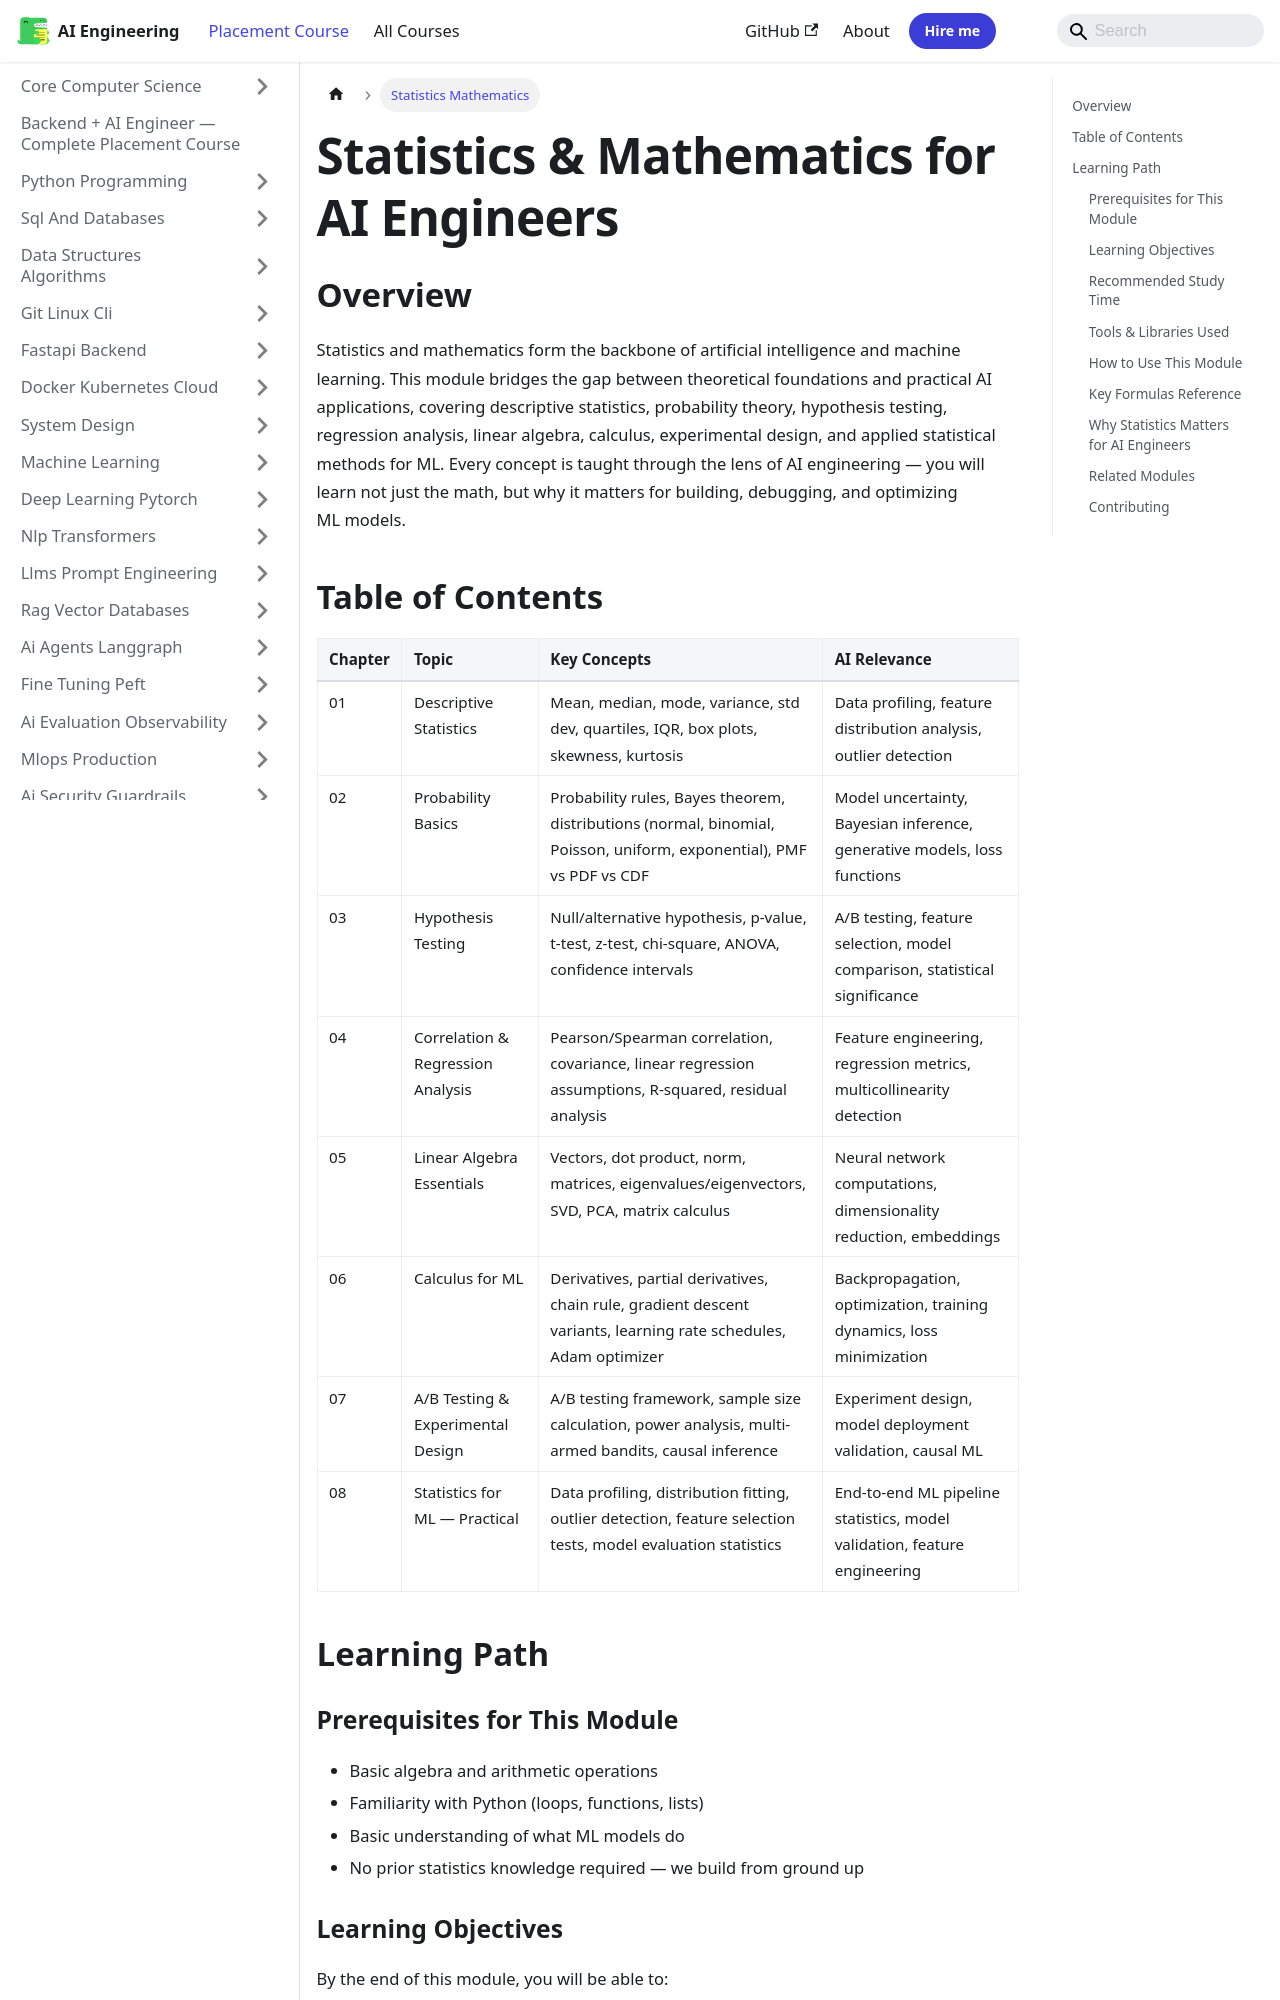

repository: Raushan666java/ai-engineering-journey · page: ai-engineering-placement/24-statistics-mathematics/index.html · generator: mkdocs

---
description: "Probability, distributions, hypothesis testing and linear algebra — the statistics interviewers expect you to reason with."
---

# Statistics & Mathematics for AI Engineers

## Overview

Statistics and mathematics form the backbone of artificial intelligence and machine learning. This module bridges the gap between theoretical foundations and practical AI applications, covering descriptive statistics, probability theory, hypothesis testing, regression analysis, linear algebra, calculus, experimental design, and applied statistical methods for ML. Every concept is taught through the lens of AI engineering — you will learn not just the math, but why it matters for building, debugging, and optimizing ML models.

## Table of Contents

| Chapter | Topic | Key Concepts | AI Relevance |
|---------|-------|-------------|--------------|
| 01 | Descriptive Statistics | Mean, median, mode, variance, std dev, quartiles, IQR, box plots, skewness, kurtosis | Data profiling, feature distribution analysis, outlier detection |
| 02 | Probability Basics | Probability rules, Bayes theorem, distributions (normal, binomial, Poisson, uniform, exponential), PMF vs PDF vs CDF | Model uncertainty, Bayesian inference, generative models, loss functions |
| 03 | Hypothesis Testing | Null/alternative hypothesis, p-value, t-test, z-test, chi-square, ANOVA, confidence intervals | A/B testing, feature selection, model comparison, statistical significance |
| 04 | Correlation & Regression Analysis | Pearson/Spearman correlation, covariance, linear regression assumptions, R-squared, residual analysis | Feature engineering, regression metrics, multicollinearity detection |
| 05 | Linear Algebra Essentials | Vectors, dot product, norm, matrices, eigenvalues/eigenvectors, SVD, PCA, matrix calculus | Neural network computations, dimensionality reduction, embeddings |
| 06 | Calculus for ML | Derivatives, partial derivatives, chain rule, gradient descent variants, learning rate schedules, Adam optimizer | Backpropagation, optimization, training dynamics, loss minimization |
| 07 | A/B Testing & Experimental Design | A/B testing framework, sample size calculation, power analysis, multi-armed bandits, causal inference | Experiment design, model deployment validation, causal ML |
| 08 | Statistics for ML — Practical | Data profiling, distribution fitting, outlier detection, feature selection tests, model evaluation statistics | End-to-end ML pipeline statistics, model validation, feature engineering |
